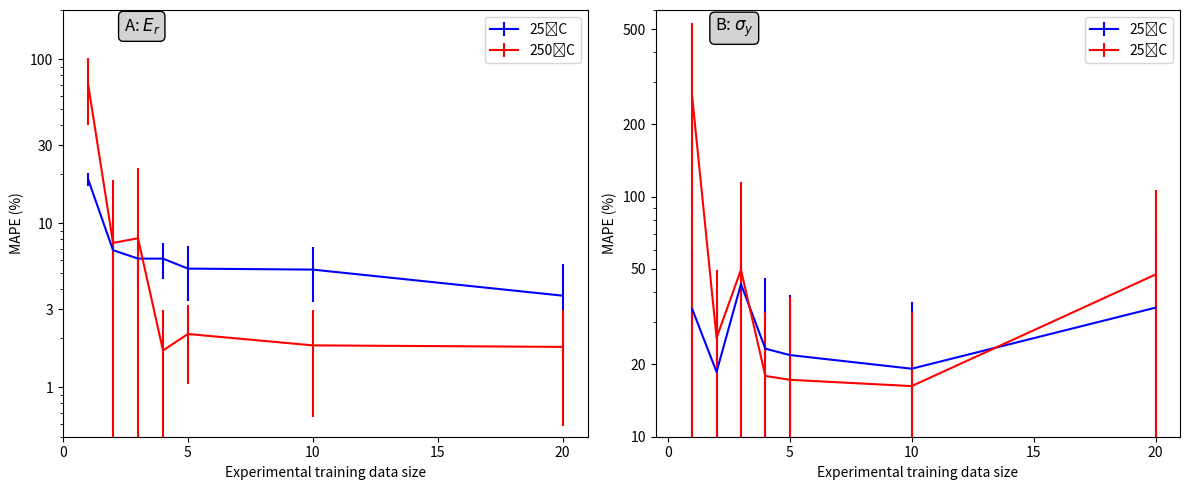

This figure's Python source: (Note: this script raises an exception after producing the figure.)
import matplotlib.pyplot as plt

n = [1, 2, 3, 4, 5, 10, 20]
n1 = n
# 25˚C
Ti25E = [18.619205, 6.8593493, 6.0983825, 6.091887, 5.298505, 5.2244196, 3.6239312]
εTi25E = [1.6743975, 2.5646875, 1.9379541, 1.4813129, 1.9537387, 1.9212662, 2.01604]
Ti25σ = [34.068943, 18.617916, 43.272, 23.271488, 21.895184, 19.204937, 34.49958]
εTi25σ = [24.325975, 18.127224, 33.714092, 22.803173, 17.10482, 17.321714, 36.6192]
# 250˚C
Ti250E = [70.95709, 7.5985556, 8.114405, 1.6784289, 2.1151547, 1.8030748, 1.7651669]
εTi250E = [31.052818, 10.786752, 13.492649, 1.3040054, 1.0622171, 1.1414853, 1.182222]
Ti250σ = [261.21823, 25.825928, 49.60928, 17.916042, 17.266216, 16.254345, 47.430775]
εTi250σ = [270.2345, 23.495884, 65.91791, 15.266485, 21.114838, 16.953184, 59.20635]

fig, (ax1, ax2) = plt.subplots(1, 2, figsize=(12, 5))
ax1.errorbar(n, Ti25E, yerr = εTi25E, color = 'blue', label = "25˚C")
ax1.errorbar(n, Ti250E, yerr = εTi250E, color = 'red', label = "250˚C")
ax1.set_yscale('log')
ax1.set_ylim([0.5, 200])
ax1.set_xlim([0, 21])
ax1.set_xticks([0, 5, 10, 15, 20])
ax1.set_yticks([1, 3, 10, 30, 100])
ax1.set_yticklabels([1, 3, 10, 30, 100])
ax1.legend()
ax1.set_ylabel("MAPE (%)")
ax1.set_xlabel("Experimental training data size")
ax1.annotate("A: $E_{r}$", xy=(0.15, 0.95), xycoords="axes fraction",
              fontsize=12, ha="center",
              bbox=dict(boxstyle="round,pad=0.3", edgecolor="black", facecolor="lightgray"))

ax2.errorbar(n1, Ti25σ, yerr = εTi25σ, color = 'blue', label = "25˚C")
ax2.errorbar(n1, Ti250σ, yerr = εTi250σ, color = 'red', label = "25˚C")
ax2.set_yscale('log')
ax2.set_ylim([10, 600])
ax2.set_xlim([-0.5, 21])
ax2.set_xticks([0, 5, 10, 15, 20])
ax2.set_yticks([10, 20, 50, 100, 200, 500])
ax2.set_yticklabels([10, 20, 50, 100, 200, 500])
ax2.legend()
ax2.set_ylabel("MAPE (%)")
ax2.set_xlabel("Experimental training data size")
plt.subplots_adjust(bottom=0.180)
fig.tight_layout()
ax2.annotate("B: $\sigma_{y}$", xy=(0.15, 0.95), xycoords="axes fraction",
              fontsize=12, ha="center",
              bbox=dict(boxstyle="round,pad=0.3", edgecolor="black", facecolor="lightgray"))
plt.savefig("/Users/<user>/Desktop/figure1.jpeg", dpi=800, bbox_inches="tight")
plt.show()